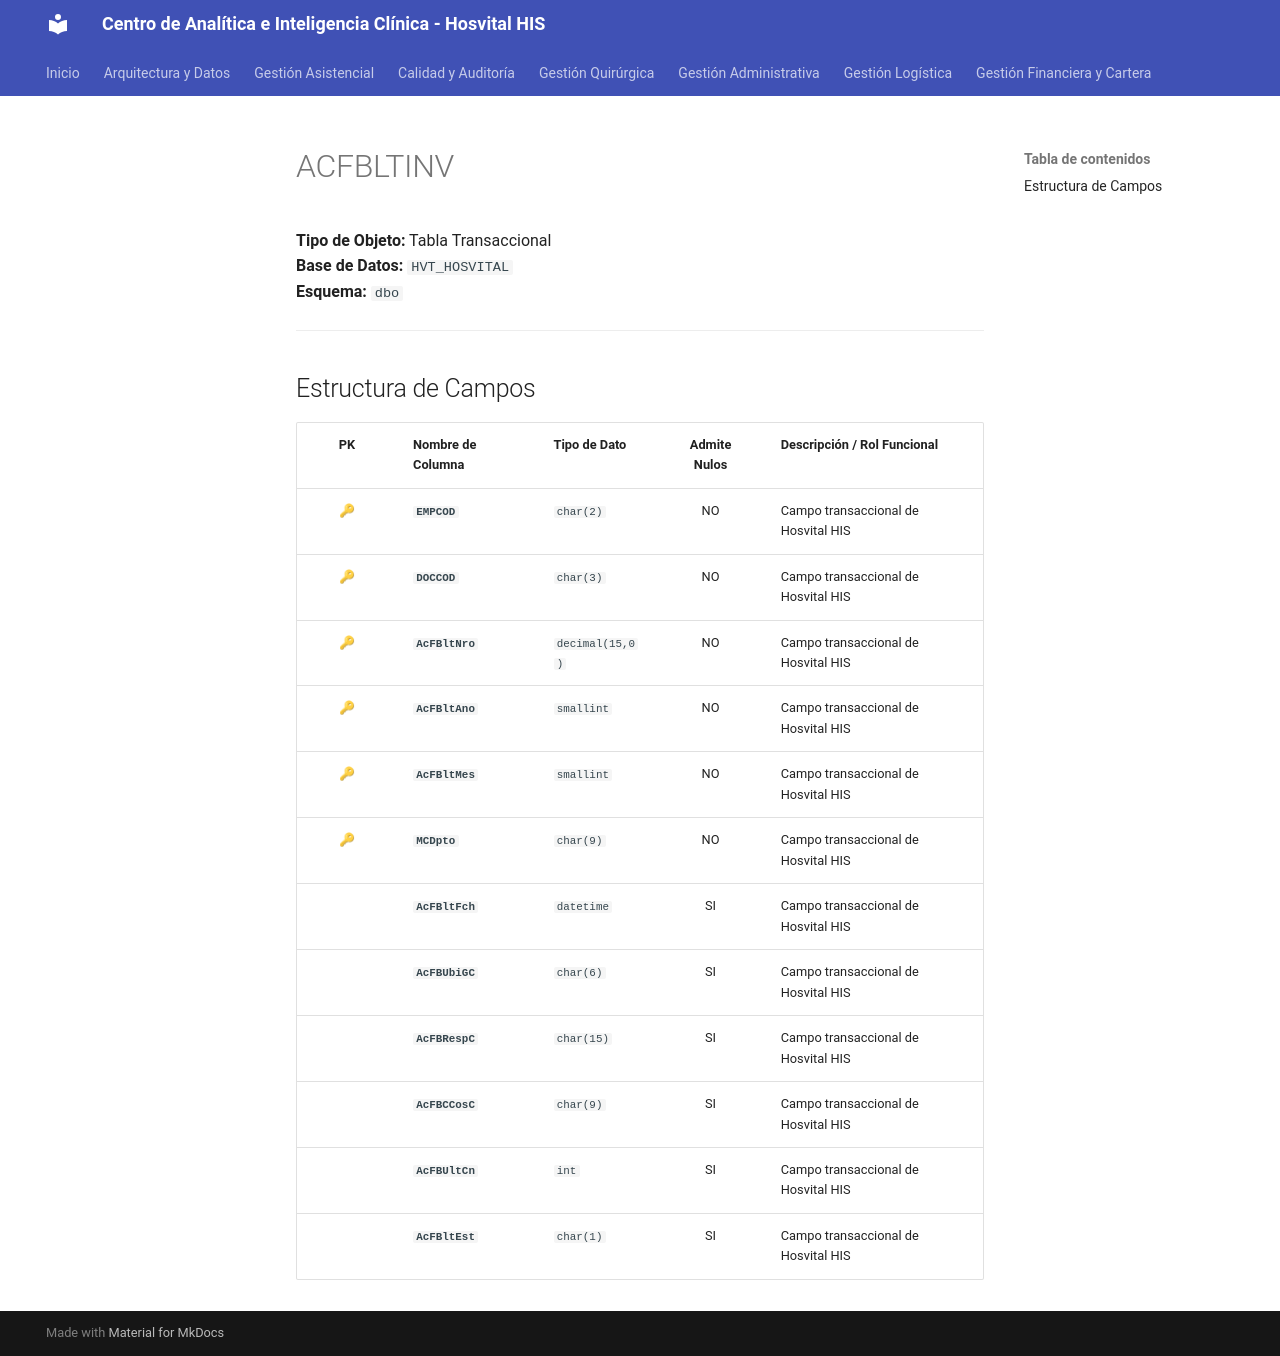

repository: SoporteSaludtech/superset-docs · page: diccionario-general/ACFBLTINV/index.html · generator: mkdocs

# ACFBLTINV

**Tipo de Objeto:** Tabla Transaccional  
**Base de Datos:** `HVT_HOSVITAL`  
**Esquema:** `dbo`

---

## Estructura de Campos

| PK | Nombre de Columna | Tipo de Dato | Admite Nulos | Descripción / Rol Funcional |
| :-: | :--- | :--- | :-: | :--- |
| 🔑 | **`EMPCOD`** | `char(2)` | NO | Campo transaccional de Hosvital HIS |
| 🔑 | **`DOCCOD`** | `char(3)` | NO | Campo transaccional de Hosvital HIS |
| 🔑 | **`AcFBltNro`** | `decimal(15,0)` | NO | Campo transaccional de Hosvital HIS |
| 🔑 | **`AcFBltAno`** | `smallint` | NO | Campo transaccional de Hosvital HIS |
| 🔑 | **`AcFBltMes`** | `smallint` | NO | Campo transaccional de Hosvital HIS |
| 🔑 | **`MCDpto`** | `char(9)` | NO | Campo transaccional de Hosvital HIS |
|  | **`AcFBltFch`** | `datetime` | SI | Campo transaccional de Hosvital HIS |
|  | **`AcFBUbiGC`** | `char(6)` | SI | Campo transaccional de Hosvital HIS |
|  | **`AcFBRespC`** | `char(15)` | SI | Campo transaccional de Hosvital HIS |
|  | **`AcFBCCosC`** | `char(9)` | SI | Campo transaccional de Hosvital HIS |
|  | **`AcFBUltCn`** | `int` | SI | Campo transaccional de Hosvital HIS |
|  | **`AcFBltEst`** | `char(1)` | SI | Campo transaccional de Hosvital HIS |
